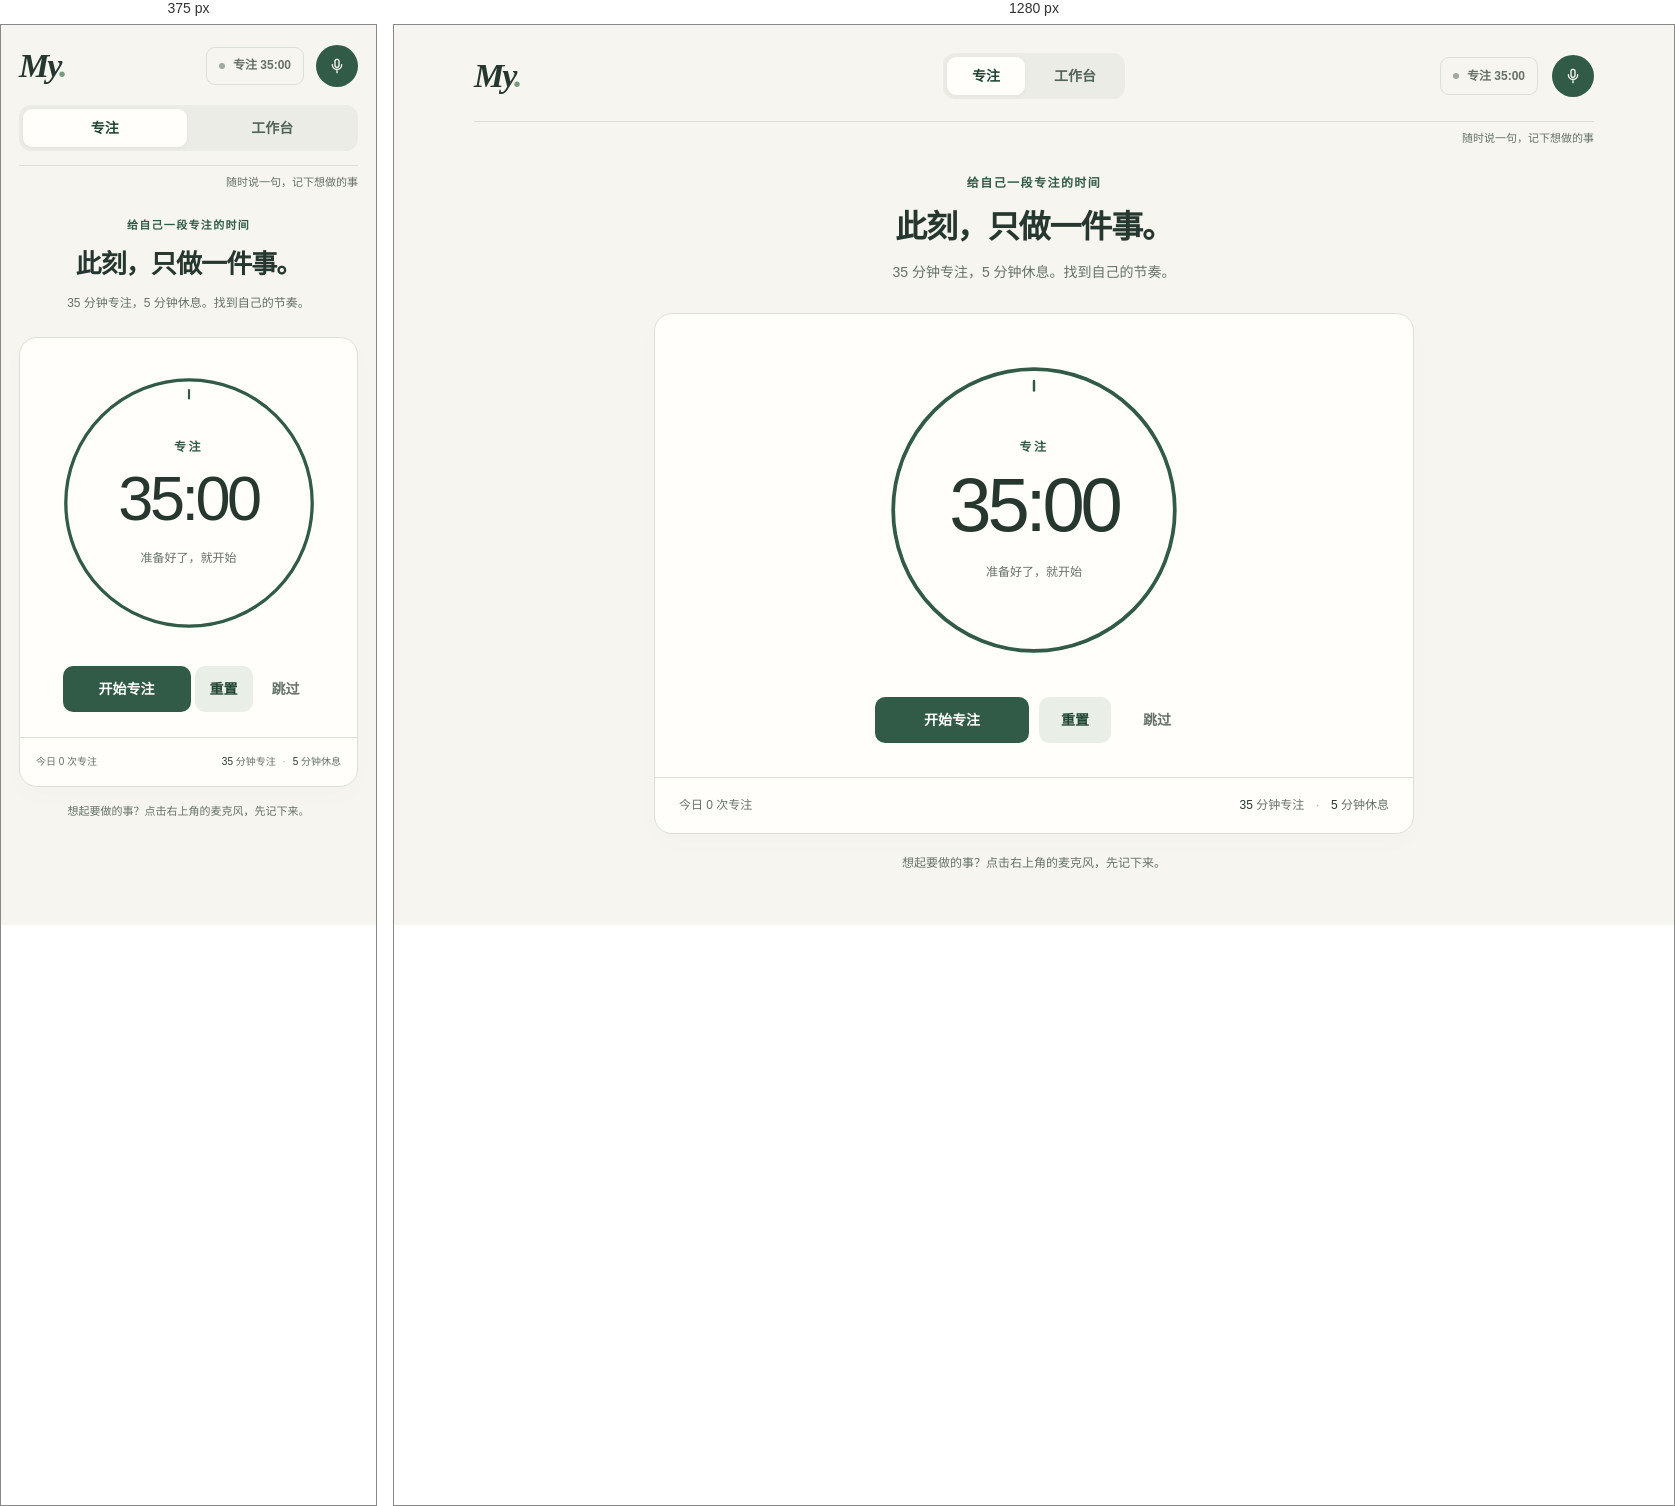
Rendered at 375 px and 1280 px, left to right.

<!-- file: index.html -->
<!doctype html>
<html lang="zh-CN">
  <head>
    <meta charset="utf-8" />
    <meta name="viewport" content="width=device-width, initial-scale=1" />
    <title>My · 专注</title>
    <link rel="stylesheet" href="./styles.css" />
  </head>
  <body>
    <div class="shell">
      <a class="skip-link" href="#main">跳到主要内容</a>
      <header class="topbar">
        <a class="brand" href="./index.html" aria-label="My 首页">My<span class="brand-dot" aria-hidden="true">.</span></a>
        <nav class="nav" aria-label="主导航"><a class="active" aria-current="page" href="./index.html">专注</a><a href="./todos.html">工作台</a></nav>
        <div class="topbar-end">
          <button class="clock-badge" id="clockBadge" type="button">专注 35:00</button>
          <div class="voice-controls">
            <button class="btn-mic" id="micBtn" type="button" aria-label="开始语音记录" aria-describedby="voiceStatus" title="点击开始说话，再次点击结束">
              <svg
                class="icon-mic"
                viewBox="0 0 24 24"
                width="16"
                height="16"
                fill="none"
                stroke="currentColor"
                stroke-width="2"
                stroke-linecap="round"
                stroke-linejoin="round"
                aria-hidden="true"
              >
                <rect x="9" y="2" width="6" height="12" rx="3" />
                <path d="M5 10a7 7 0 0 0 14 0" />
                <line x1="12" y1="19" x2="12" y2="22" />
              </svg>
              <span class="icon-spin" aria-hidden="true"
                ><span class="spin-ring"
                  ><i></i><i></i><i></i><i></i><i></i><i></i><i></i><i></i></span
              ></span>
              <svg
                class="icon-check"
                viewBox="0 0 24 24"
                width="16"
                height="16"
                fill="none"
                stroke="currentColor"
                stroke-width="2.6"
                stroke-linecap="round"
                stroke-linejoin="round"
                aria-hidden="true"
              >
                <polyline points="20 6 9 17 4 12" />
              </svg>
              <span class="icon-sad" aria-hidden="true">:(</span>
            </button>
          </div>
        </div>
      </header>
      <div class="voice-status-row"><span class="voice-status" id="voiceStatus" role="status">随时说一句，记下想做的事</span></div>

      <main id="main" class="focus-page">
        <div class="focus-heading">
          <p class="eyebrow">给自己一段专注的时间</p>
          <h1>此刻，只做一件事。</h1>
          <p>35 分钟专注，5 分钟休息。找到自己的节奏。</p>
        </div>
        <section class="panel hero" aria-label="专注计时器">
        <div class="clock-face">
          <svg class="clock-svg" viewBox="0 0 300 300" aria-hidden="true">
            <circle class="clock-dial" cx="150" cy="150" r="148" />
            <g id="clockTicks"></g>
            <circle class="clock-track" cx="150" cy="150" r="132" />
            <circle
              class="clock-progress"
              id="clockProgress"
              cx="150"
              cy="150"
              r="132"
            />
            <line
              class="clock-hand"
              id="clockHand"
              x1="150"
              y1="29"
              x2="150"
              y2="38"
            />
          </svg>
          <div class="clock-content">
            <span class="mode-label" id="timerMode">专注</span>
            <span class="timer-value" id="timerDisplay" role="timer" aria-label="剩余时间" aria-live="off">35:00</span>
            <span class="timer-hint" id="timerHint">准备好了，就开始</span>
          </div>
        </div>
        <div class="controls">
          <button class="btn-primary" id="startBtn" type="button">开始专注</button>
          <button class="btn-secondary" id="resetBtn" type="button">重置</button>
          <button class="btn-ghost" id="skipBtn" type="button" title="跳过当前阶段">跳过</button>
        </div>
        <div class="meta-row">
          <span id="sessions">今日 0 次专注</span>
          <span><strong>35</strong> 分钟专注 <span class="meta-dot">·</span> <strong>5</strong> 分钟休息</span>
        </div>
        </section>
        <p class="focus-footer">想起要做的事？点击右上角的麦克风，先记下来。</p>
      </main>
    </div>

    <script type="module">
      import { $, setupPomodoro, setupVoice, setupWatchdog } from "./app.js";

      setupWatchdog();

      // Build clock-face tick marks (12 hour ticks only).
      const NS = "http://www.w3.org/2000/svg";
      const ticks = $("#clockTicks");
      for (let i = 0; i < 12; i += 1) {
        const a = (i / 12) * Math.PI * 2;
        const r1 = 137;
        const r2 = 145;
        const line = document.createElementNS(NS, "line");
        line.setAttribute("x1", String(150 + r1 * Math.sin(a)));
        line.setAttribute("y1", String(150 - r1 * Math.cos(a)));
        line.setAttribute("x2", String(150 + r2 * Math.sin(a)));
        line.setAttribute("y2", String(150 - r2 * Math.cos(a)));
        line.setAttribute("class", "tick major");
        ticks.appendChild(line);
      }

      setupPomodoro({
        displayEl: $("#timerDisplay"),
        modeEl: $("#timerMode"),
        hintEl: $("#timerHint"),
        startBtn: $("#startBtn"),
        resetBtn: $("#resetBtn"),
        skipBtn: $("#skipBtn"),
        sessionEl: $("#sessions"),
        badgeEl: $("#clockBadge"),
        progressEl: $("#clockProgress"),
        handEl: $("#clockHand"),
        faceEl: $(".clock-face"),
      });

      setupVoice({
        micBtn: $("#micBtn"),
        statusEl: $("#voiceStatus"),
        faceEl: $(".clock-face"),
      });
    </script>
  </body>
</html>


/* @media block from styles.css */
@media (max-width: 760px) {
  .shell { width: calc(100% - 36px); padding-top: 20px; }
  .topbar { grid-template-columns: 1fr auto; gap: 18px; padding-bottom: 14px; }
  .nav { grid-row: 2; grid-column: 1 / -1; justify-content: center; }
  .nav a { text-align: center; flex: 1; }
  .topbar-end { grid-row: 1; grid-column: 2; gap: 12px; }
  .voice-status-row { min-height: 36px; }
  .focus-page { margin-top: 15px; }
  .focus-heading { margin-bottom: 24px; }
  .focus-heading h1 { font-size: 26px; }
  .focus-heading > p:last-child { font-size: 12px; }
  .eyebrow { font-size: 11px; }
  .hero { padding: 25px 18px 0; }
  .clock-face { width: min(280px, 100%); margin-bottom: 23px; }
  .timer-value { font-size: 63px; }
  .controls { gap: 4px; }
  .controls button { padding-inline: 14px; }
  .controls .btn-primary { min-width: 128px; }
  .meta-row { margin: 25px -18px 0; padding: 16px; gap: 10px; font-size: 10px; }
  .meta-dot { margin-inline: 4px; }
  .focus-footer { font-size: 11px; margin-top: 16px; }
  .page-head { margin-top: 8px; margin-bottom: 24px; }
  .page-head h1 { font-size: 30px; }
  #lists { grid-template-columns: minmax(0,1fr); gap: 28px; }
  .project-list { grid-template-columns: minmax(0,1fr); }
  .project { padding: 20px; }
  .add-form { grid-template-columns: minmax(0,1fr); padding: 18px; }
  .list { padding-inline: 15px; }
  .task { gap: 10px; }
}